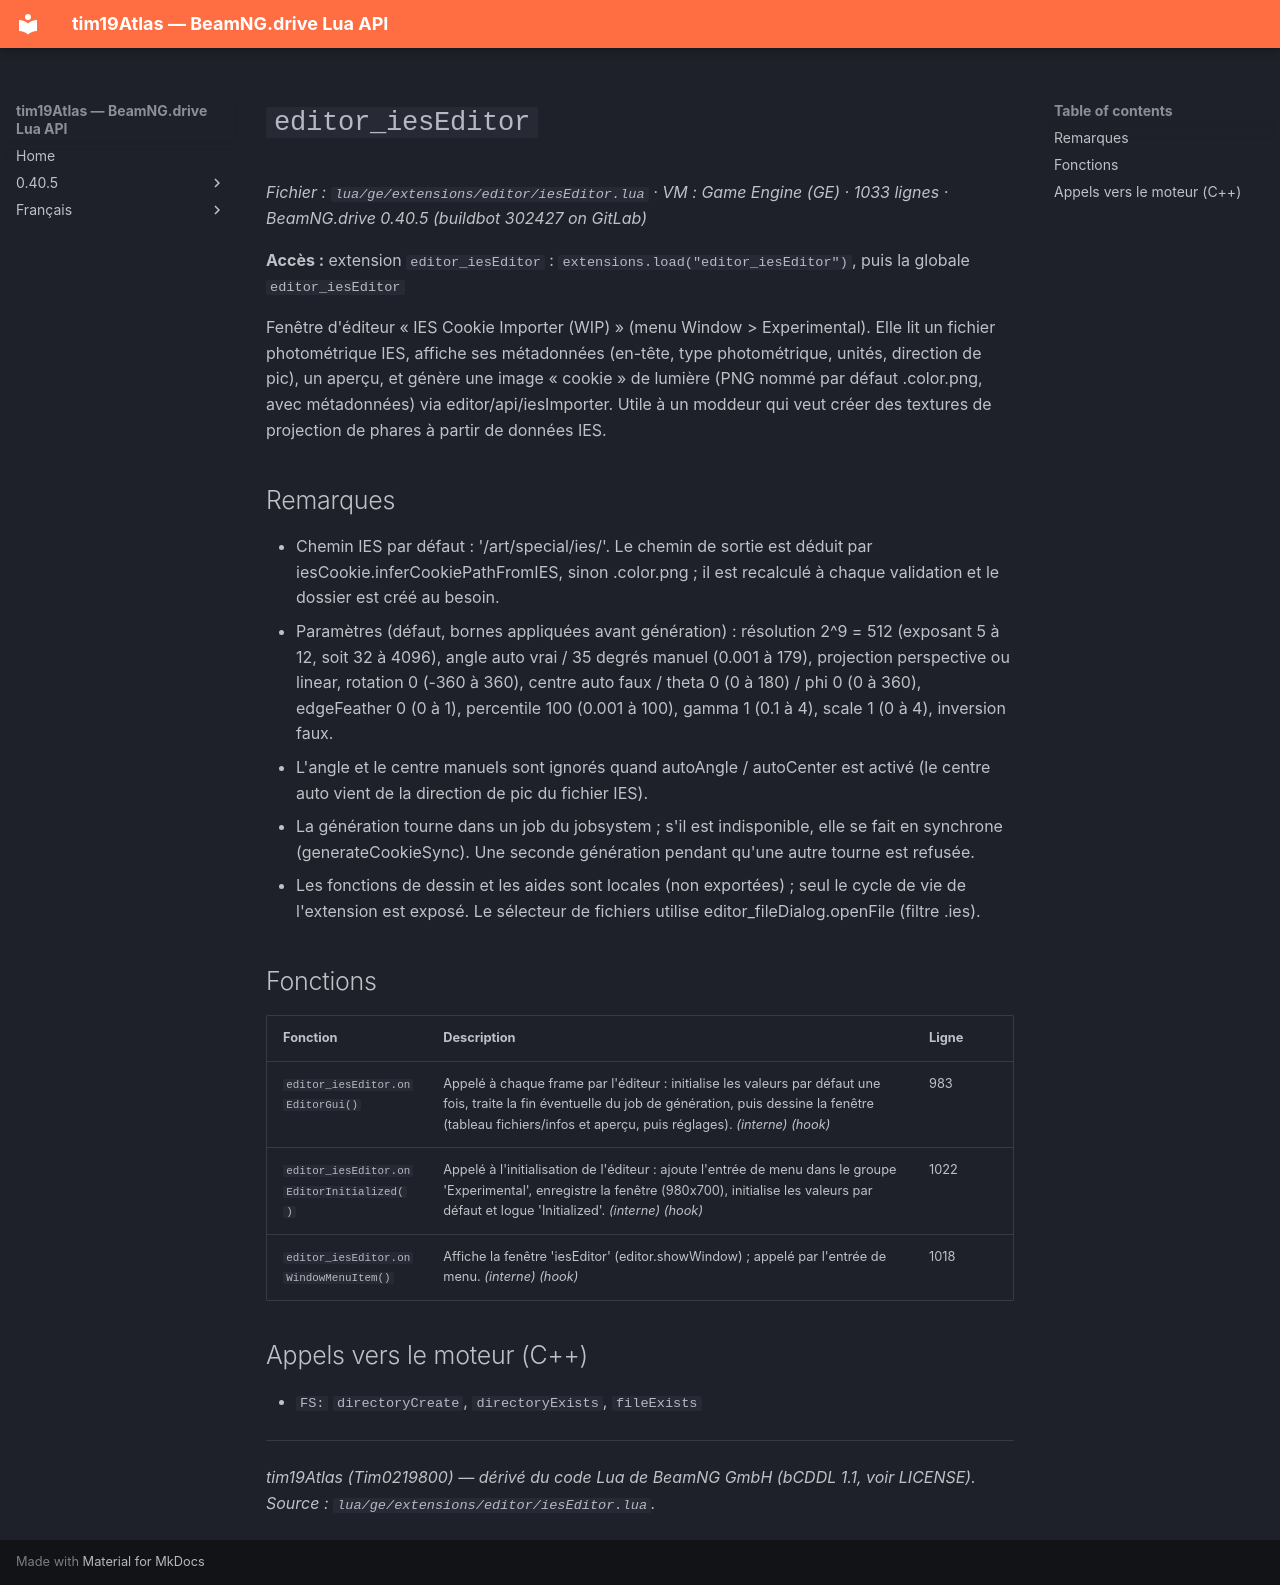

repository: Tim0219800/beamng-lua-atlas · page: fr/0.40.5/ge/extensions/editor/iesEditor.html · generator: mkdocs

# `editor_iesEditor`

*Fichier : `lua/ge/extensions/editor/iesEditor.lua` · VM : Game Engine (GE) · 1033 lignes · BeamNG.drive 0.40.5 (buildbot 302427 on GitLab)*

**Accès :** extension `editor_iesEditor` : `extensions.load("editor_iesEditor")`, puis la globale `editor_iesEditor`

Fenêtre d'éditeur « IES Cookie Importer (WIP) » (menu Window > Experimental). Elle lit un fichier photométrique IES, affiche ses métadonnées (en-tête, type photométrique, unités, direction de pic), un aperçu, et génère une image « cookie » de lumière (PNG nommé par défaut <fichier>.color.png, avec métadonnées) via editor/api/iesImporter. Utile à un moddeur qui veut créer des textures de projection de phares à partir de données IES.

## Remarques

- Chemin IES par défaut : '/art/special/ies/'. Le chemin de sortie est déduit par iesCookie.inferCookiePathFromIES, sinon <chemin sans .ies>.color.png ; il est recalculé à chaque validation et le dossier est créé au besoin.
- Paramètres (défaut, bornes appliquées avant génération) : résolution 2^9 = 512 (exposant 5 à 12, soit 32 à 4096), angle auto vrai / 35 degrés manuel (0.001 à 179), projection perspective ou linear, rotation 0 (-360 à 360), centre auto faux / theta 0 (0 à 180) / phi 0 (0 à 360), edgeFeather 0 (0 à 1), percentile 100 (0.001 à 100), gamma 1 (0.1 à 4), scale 1 (0 à 4), inversion faux.
- L'angle et le centre manuels sont ignorés quand autoAngle / autoCenter est activé (le centre auto vient de la direction de pic du fichier IES).
- La génération tourne dans un job du jobsystem ; s'il est indisponible, elle se fait en synchrone (generateCookieSync). Une seconde génération pendant qu'une autre tourne est refusée.
- Les fonctions de dessin et les aides sont locales (non exportées) ; seul le cycle de vie de l'extension est exposé. Le sélecteur de fichiers utilise editor_fileDialog.openFile (filtre .ies).

## Fonctions

| Fonction | Description | Ligne |
|---|---|---|
| `editor_iesEditor.onEditorGui()` | Appelé à chaque frame par l'éditeur : initialise les valeurs par défaut une fois, traite la fin éventuelle du job de génération, puis dessine la fenêtre (tableau fichiers/infos et aperçu, puis réglages). *(interne)* *(hook)* | 983 |
| `editor_iesEditor.onEditorInitialized()` | Appelé à l'initialisation de l'éditeur : ajoute l'entrée de menu dans le groupe 'Experimental', enregistre la fenêtre (980x700), initialise les valeurs par défaut et logue 'Initialized'. *(interne)* *(hook)* | 1022 |
| `editor_iesEditor.onWindowMenuItem()` | Affiche la fenêtre 'iesEditor' (editor.showWindow) ; appelé par l'entrée de menu. *(interne)* *(hook)* | 1018 |

## Appels vers le moteur (C++)

- `FS:` `directoryCreate`, `directoryExists`, `fileExists`

---
*tim19Atlas (Tim0219800) — dérivé du code Lua de BeamNG GmbH (bCDDL 1.1, voir LICENSE). Source : `lua/ge/extensions/editor/iesEditor.lua`.*
